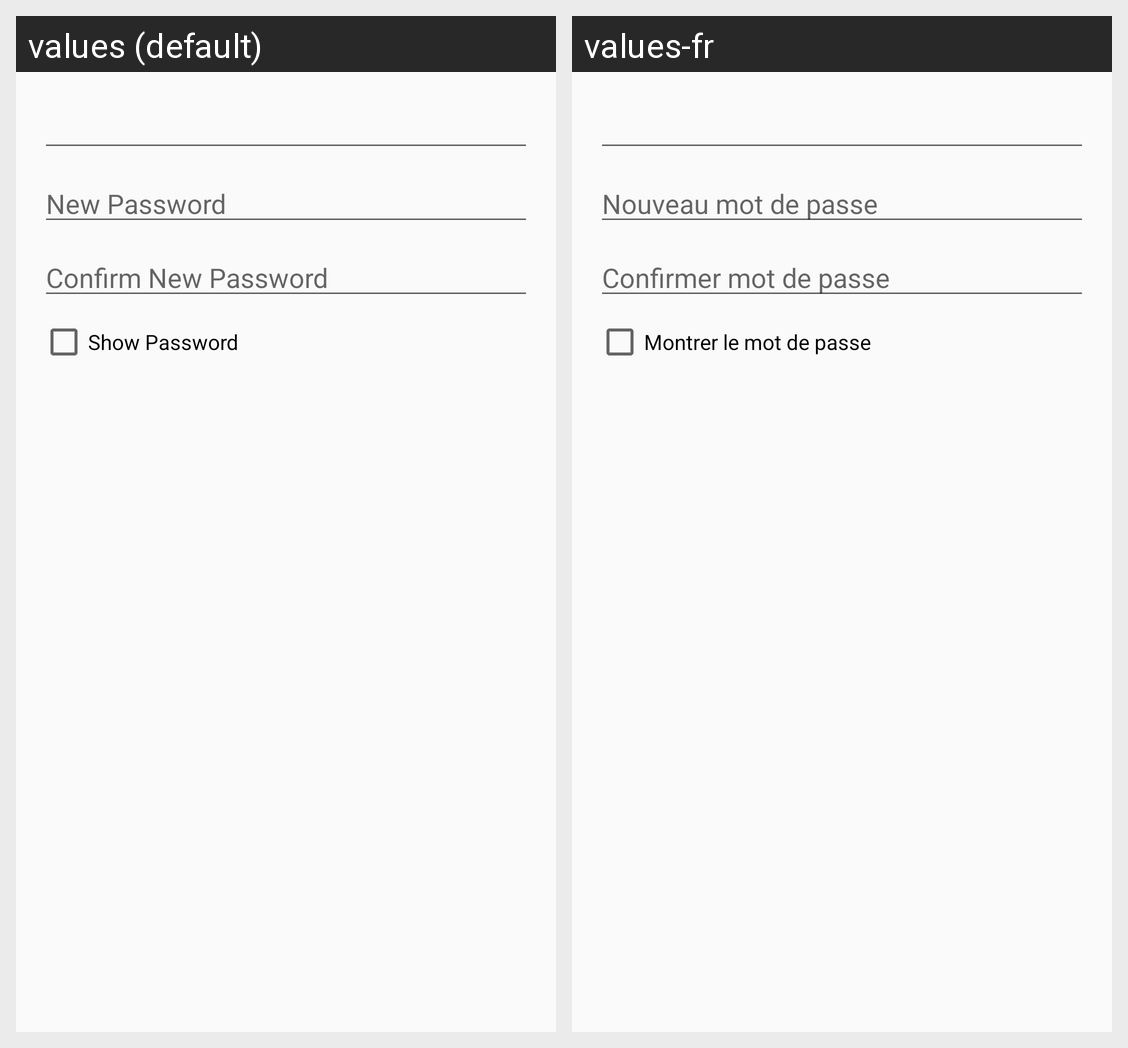

Translations of the strings shown on this Android screen, per locale in the grid:
Android screen res/layout/dialog_edit.xml rendered under 2 locales, left to right: values (default), values-fr. Device: Nexus 5 (rendered at 1080×1920; each locale shown at half size, 540×960, under a caption strip naming it); theme WeHudTheme.
Strings drawn on this screen, with the default value and each locale's value (text and hints the layout hard-codes, and strings that could not be matched under every locale, appear in the picture but are not listed):

dialogHint_newPassword
  values: New Password
  values-fr: Nouveau mot de passe

dialogHint_confirmNewPassword
  values: Confirm New Password
  values-fr: Confirmer mot de passe

dialogHint_show_password
  values: Show Password
  values-fr: Montrer le mot de passe
